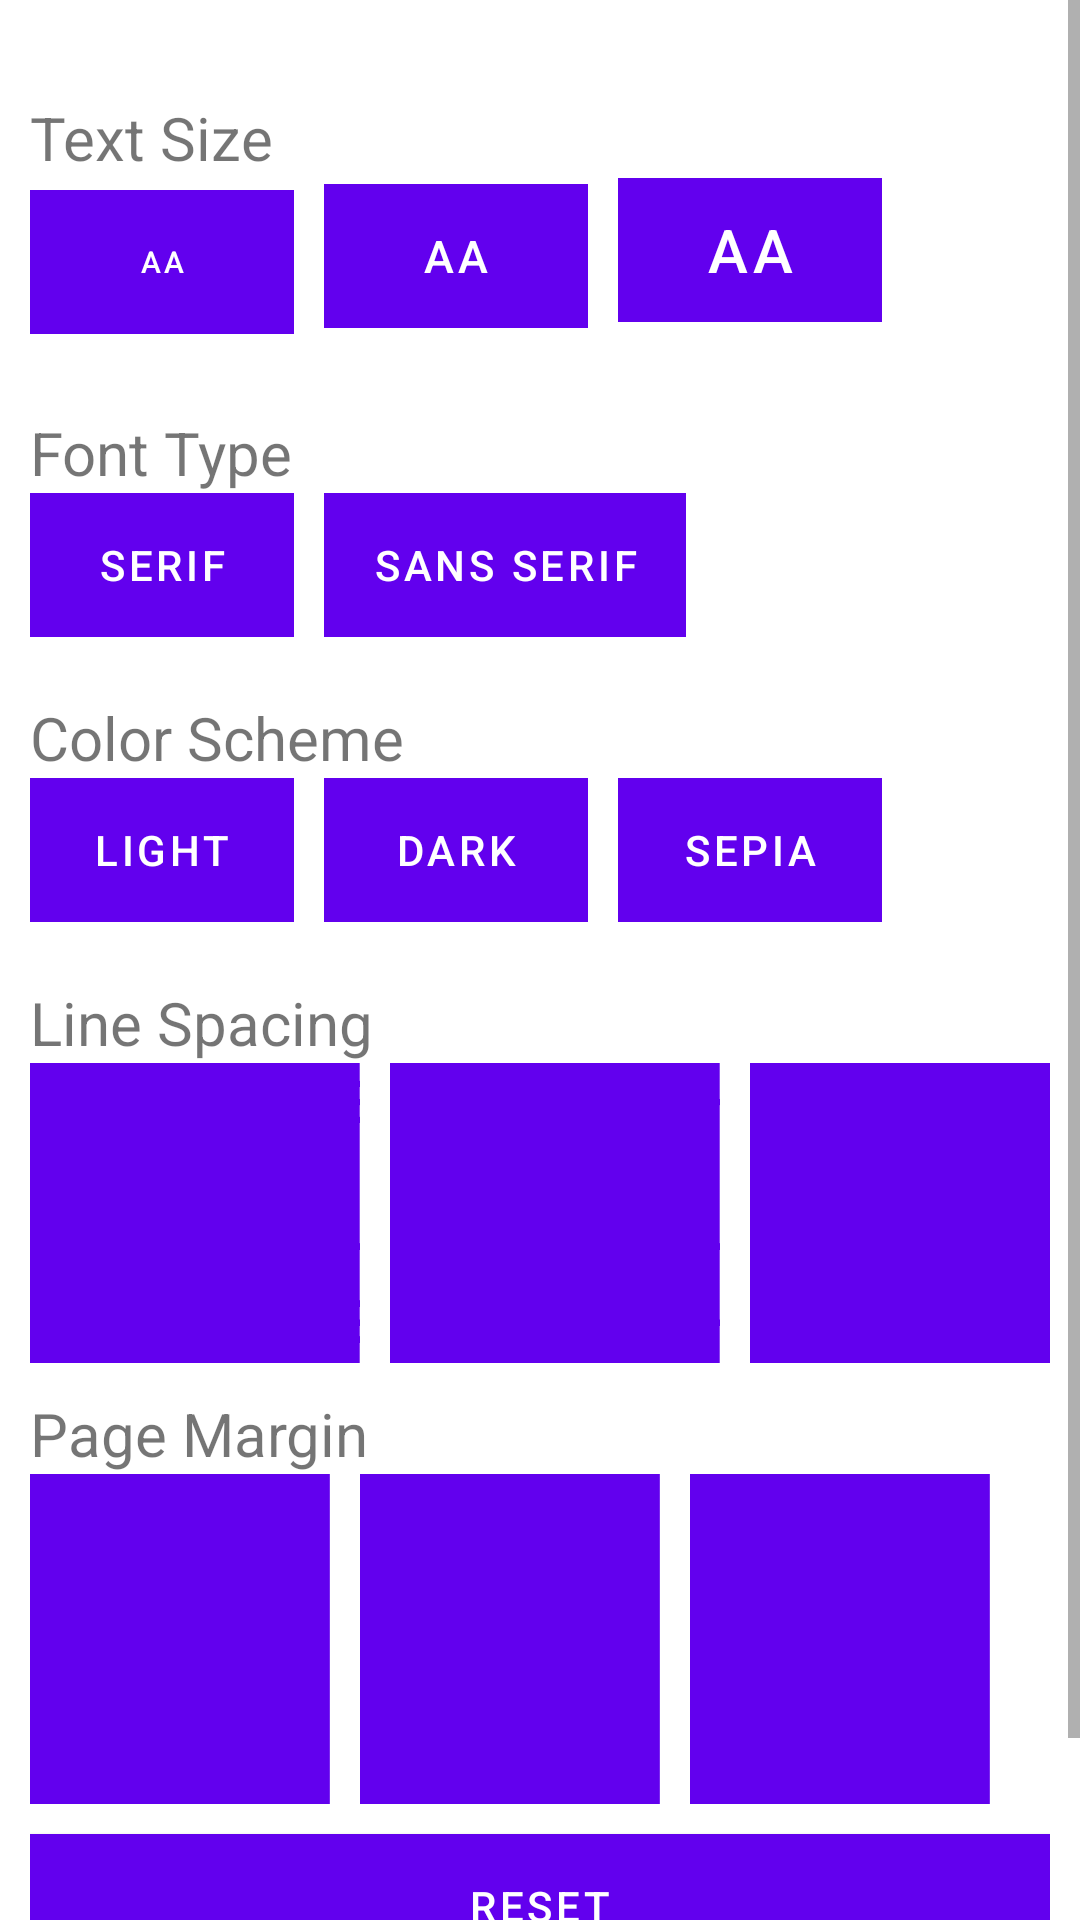

Android layout source for this screen:
<!-- AndroidManifest.xml: fallback theme Theme.MaterialComponents.DayNight.NoActionBar -->
<!-- res/layout/fragment_settings.xml -->
<?xml version="1.0" encoding="utf-8"?>
<FrameLayout xmlns:android="http://schemas.android.com/apk/res/android"
    xmlns:tools="http://schemas.android.com/tools"
    android:layout_width="match_parent"
    android:layout_height="match_parent"
    tools:context=".fragments.SettingsFragment">

    

      <ScrollView
          android:layout_width="match_parent"
          android:layout_height="match_parent"
          >

          <RelativeLayout
              android:layout_width="match_parent"
              android:layout_height="match_parent">

              <LinearLayout
                  android:layout_width="match_parent"
                  android:layout_height="match_parent"
                  android:orientation="vertical"
                  android:layout_centerInParent="true"
                  android:padding="10dp"
                  android:layout_marginBottom="45dp">



                  <TextView
                      android:layout_width="wrap_content"
                      android:layout_height="wrap_content"
                      android:text="Text Size"
                      android:textSize="20dp"/>


                  <LinearLayout
                      android:layout_width="wrap_content"
                      android:layout_height="wrap_content"
                      android:layout_marginBottom="10dp"
                      android:orientation="horizontal">

                      <Button

                          android:layout_width="wrap_content"
                          android:layout_height="wrap_content"
                          android:text="Aa"
                          android:background="@drawable/activebuttonsettings"
                          android:layout_marginRight="10dp"
                          android:layout_marginBottom="10dp"
                          android:textSize="10dp"
                          android:id="@+id/btnSmall"
                          />

                      <Button
                          android:layout_width="wrap_content"
                          android:layout_height="wrap_content"
                          android:text="Aa"
                          android:textSize="15dp"
                          android:id="@+id/btnMedium"
                          android:layout_marginRight="10dp"
                          android:background="@drawable/activebuttonsettings"
                          />

                      <Button
                          android:layout_width="wrap_content"
                          android:layout_height="wrap_content"
                          android:textSize="20dp"
                          android:text="Aa"
                          android:id="@+id/btnLarge"

                          android:background="@drawable/activebuttonsettings"
                          />


                  </LinearLayout>




                  <TextView
                      android:layout_width="wrap_content"
                      android:layout_height="wrap_content"

                      android:layout_marginTop="10dp"
                      android:text="Font Type"
                      android:textSize="20dp" />

                  <LinearLayout
                      android:layout_width="wrap_content"
                      android:layout_marginBottom="10dp"
                      android:layout_height="wrap_content"
                      android:orientation="horizontal">

                      <Button
                          android:id="@+id/btnFontType1"
                          android:layout_width="wrap_content"
                          android:layout_height="wrap_content"
                          android:layout_marginRight="10dp"
                          android:background="@drawable/activebuttonsettings"
                          android:text="Serif" />

                      <Button
                          android:id="@+id/btnFontType2"
                          android:layout_width="wrap_content"
                          android:layout_height="wrap_content"
                          android:layout_marginRight="10dp"
                          android:background="@drawable/activebuttonsettings"
                          android:text="Sans serif" />

                  </LinearLayout>

                  <TextView
                      android:layout_width="wrap_content"
                      android:layout_height="wrap_content"

                      android:layout_marginTop="10dp"
                      android:text="Color Scheme"
                      android:textSize="20dp" />

                  <LinearLayout
                      android:layout_width="wrap_content"
                      android:layout_marginBottom="10dp"
                      android:layout_height="wrap_content"
                      android:orientation="horizontal">



                      <Button
                          android:id="@+id/btnLight"
                          android:layout_width="wrap_content"
                          android:layout_height="wrap_content"
                          android:layout_marginRight="10dp"
                          android:background="@drawable/activebuttonsettings"
                          android:text="Light" />
                      <Button
                          android:id="@+id/btnDark"
                          android:layout_width="wrap_content"
                          android:layout_height="wrap_content"
                          android:layout_marginRight="10dp"
                          android:background="@drawable/activebuttonsettings"
                          android:text="Dark" />
                      <Button
                          android:layout_width="wrap_content"
                          android:layout_height="wrap_content"
                          android:background="@drawable/activebuttonsettings"
                          android:text="Sepia"
                          android:id="@+id/btnSepia"
                          />

                  </LinearLayout>




                  <TextView
                      android:layout_width="wrap_content"
                      android:layout_height="wrap_content"

                      android:layout_marginTop="10dp"
                      android:text="Line Spacing"
                      android:textSize="20dp" />

                  <LinearLayout
                      android:layout_width="wrap_content"
                      android:layout_height="wrap_content"
                      android:orientation="horizontal">

                      <Button
                          android:id="@+id/btnLineSpacing"
                          android:layout_width="110dp"
                          android:background="@drawable/deactivelinespacinga"
                          android:layout_height="100dp"
                          android:layout_marginRight="10dp"
                          />

                      <Button
                          android:id="@+id/btnLineSpacing1"
                          android:layout_width="110dp"
                          android:layout_marginRight="10dp"
                          android:layout_height="100dp"
                          android:background="@drawable/deactivelinespacingb"
                          />

                      <Button
                          android:id="@+id/btnLineSpacing2"
                          android:layout_width="110dp"
                          android:background="@drawable/deactivelinespacingc"
                          android:layout_height="100dp"
                          />

                  </LinearLayout>





                  <TextView
                      android:layout_width="wrap_content"
                      android:layout_height="wrap_content"

                      android:layout_marginTop="10dp"
                      android:text="Page Margin"
                      android:textSize="20dp" />

                  <LinearLayout
                      android:layout_width="wrap_content"
                      android:layout_height="wrap_content"
                      android:orientation="horizontal">

                      <Button
                          android:id="@+id/btnPageMargin1"
                          android:layout_width="100dp"
                          android:background="@drawable/deactivemargina"
                          android:layout_height="110dp"
                         />

                      <Button
                          android:id="@+id/btnPageMargin2"
                          android:layout_width="100dp"
                          android:layout_height="110dp"
                          android:layout_marginLeft="10dp"
                          android:background="@drawable/deactivemarginb"
                           />

                      <Button
                          android:id="@+id/btnPageMargin3"
                          android:layout_width="100dp"
                          android:layout_marginLeft="10dp"

                          android:background="@drawable/deactivemarginc"
                          android:layout_height="110dp"
                           />

                  </LinearLayout>

                  <Button
                      android:id="@+id/btnReset"
                      android:layout_width="match_parent"
                      android:layout_height="wrap_content"
                      android:background="@color/confirmationMessage"
                      android:layout_marginTop="10dp"
                      android:textColor="@color/white"
                      android:layout_marginBottom="15dp"
                      android:text="Reset" />


              </LinearLayout>

          </RelativeLayout>


      </ScrollView>

</FrameLayout>
<!-- resources referenced by this layout -->
<resources>
  <color name="confirmationMessage">#F25152</color>
  <color name="white">#fff</color>
  <!-- drawable activebuttonsettings (drawable) -->
  <?xml version="1.0" encoding="utf-8"?>
  <shape xmlns:android="http://schemas.android.com/apk/res/android">
      <stroke android:width="5px" android:color="#3f3f3f"/>
  </shape>
  <!-- drawable deactivelinespacinga: png bitmap (drawable-v24, 6980 bytes) -->
  <!-- drawable deactivelinespacingb: png bitmap (drawable, 6708 bytes) -->
  <!-- drawable deactivelinespacingc: png bitmap (drawable-v24, 6572 bytes) -->
  <!-- drawable deactivemargina: png bitmap (drawable, 6575 bytes) -->
  <!-- drawable deactivemarginb: png bitmap (drawable-v24, 6574 bytes) -->
  <!-- drawable deactivemarginc: png bitmap (drawable, 6572 bytes) -->
</resources>
